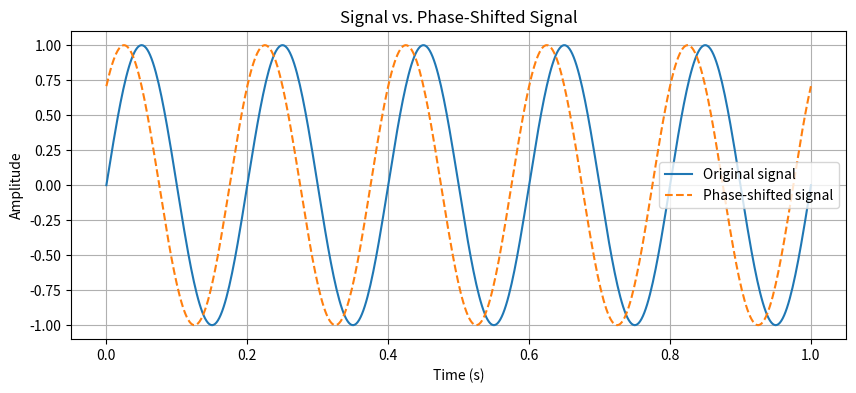

Write Python code to recreate this figure.
import numpy as np
import matplotlib.pyplot as plt
import random

# Generate a basic sine wave to represent a signal
frequency = 5  # Hz
t = np.linspace(0, 1, 500)  # 500 points over 1 second
signal = np.sin(2 * np.pi * frequency * t)

magnitude = 1

# Apply a phase shift which is how the signals combine to form a beam and cancel out where there should not be a beam
phase_shift = np.pi / 4 # 45 degrees in radians
shifted_signal = magnitude * np.sin(2 * np.pi * frequency * t + phase_shift)

# Represent the shift as a complex number which is how beamforming weights are represented, ie magnitude + phase
weight = magnitude * (np.exp(1j * phase_shift)) # magnitude 1, phase = 45 degrees
print(f"Complex weight: {weight}")
print(f"Magnitude: {np.abs(weight):.3f}")
print(f"Phase (radians): {np.angle(weight):.3f}")
print(f"Phase (degrees): {np.degrees(np.angle(weight)):.3f}")

# Plot both signals
plt.figure(figsize=(10,4))
plt.plot(t, signal, label="Original signal")
plt.plot(t, shifted_signal, label="Phase-shifted signal", linestyle="--")
plt.xlabel("Time (s)")
plt.ylabel("Amplitude")
plt.title("Signal vs. Phase-Shifted Signal")
plt.legend()
plt.grid(True)
plt.savefig("phase0_output.png")
plt.show()
